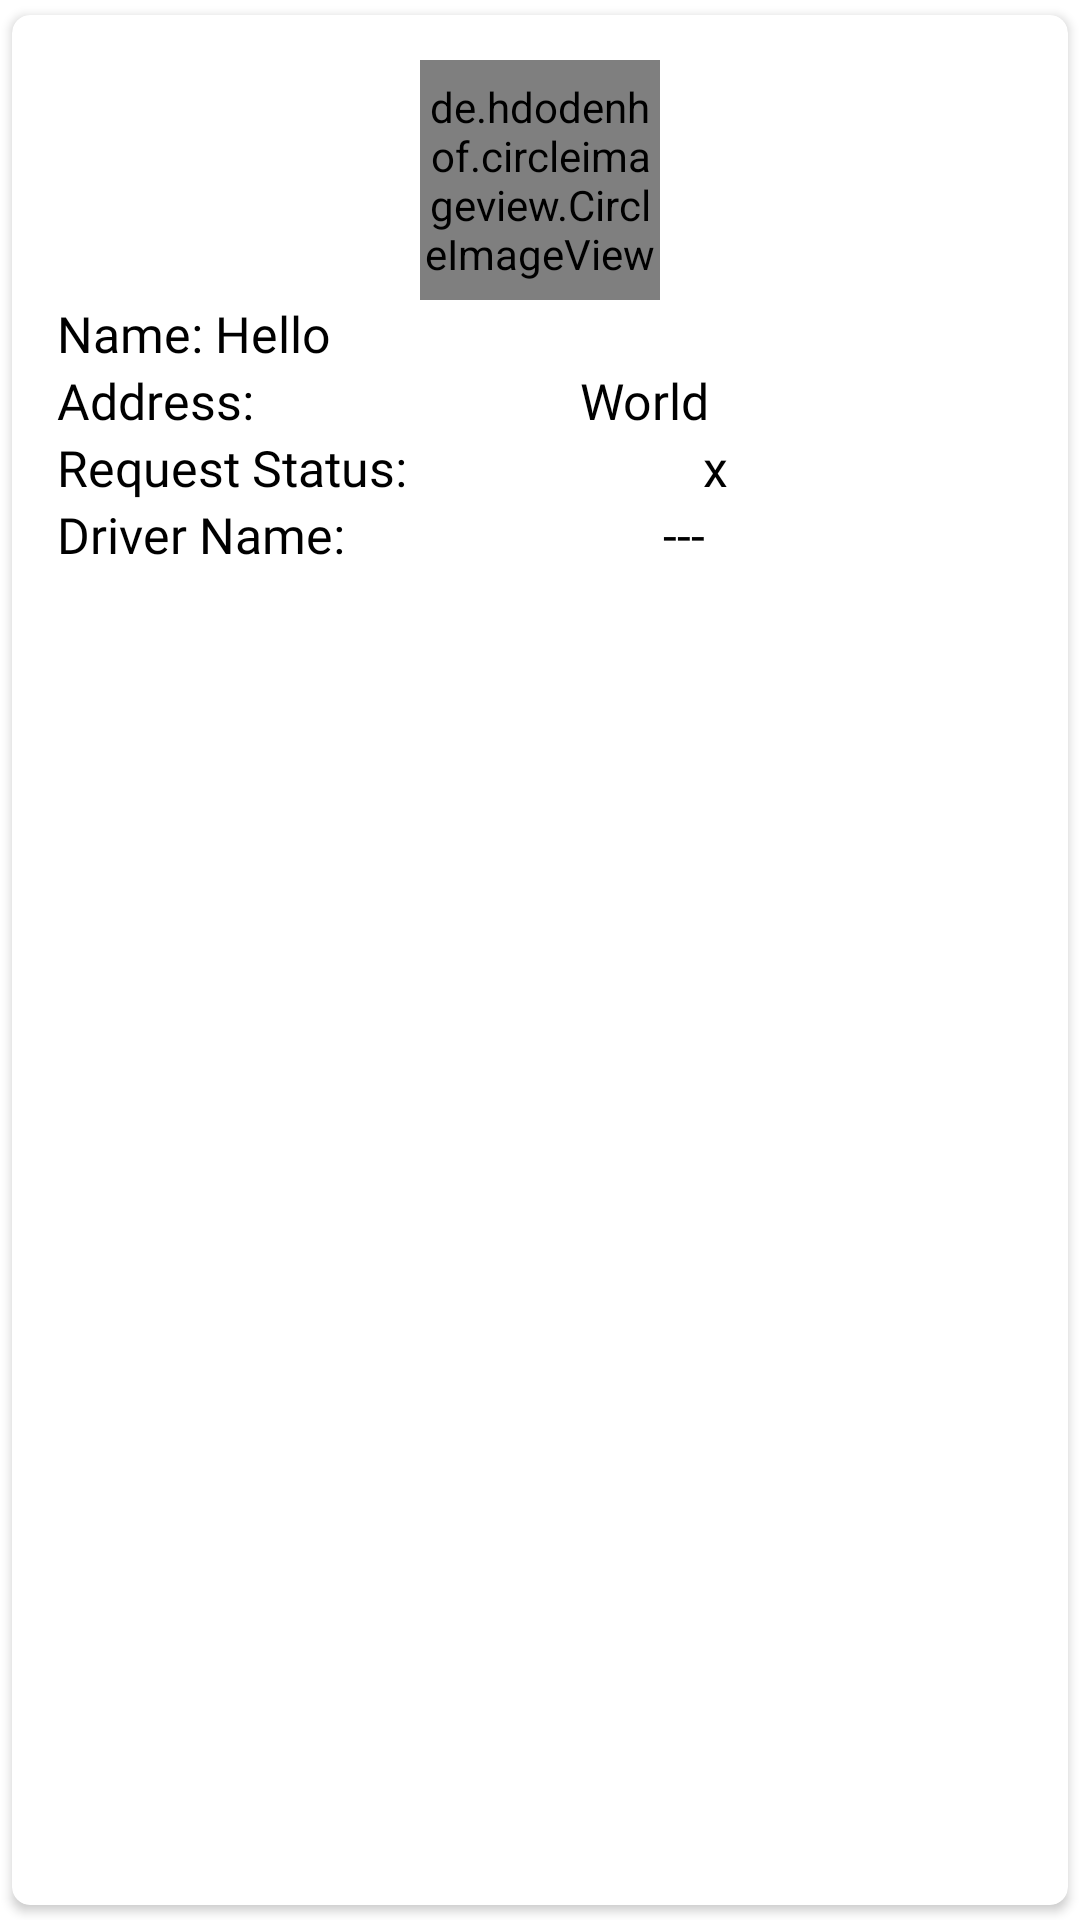

Here is an Android app screen rendered from its layout file. Give the layout XML and the strings, colors and styles it references.
<!-- AndroidManifest.xml: application theme Theme.EzTaxi -->
<!-- res/layout/activity_view.xml -->
<?xml version="1.0" encoding="utf-8"?>
<androidx.cardview.widget.CardView xmlns:android="http://schemas.android.com/apk/res/android"
        xmlns:tools="http://schemas.android.com/tools"
        android:layout_width="match_parent"
        android:layout_height="wrap_content"
        xmlns:app="http://schemas.android.com/apk/res-auto"
        app:cardCornerRadius="6dp"
        android:elevation="6dp"
        android:paddingTop="30dp"
        app:cardUseCompatPadding="true"
        tools:context=".ViewActivity"
        >


    <LinearLayout
        android:id="@+id/wholeItem"
        android:layout_width="match_parent"
        android:layout_height="wrap_content"
        android:gravity="center"
        android:orientation="vertical"
        android:padding="15dp"
        android:paddingTop="100px">

        <de.hdodenhof.circleimageview.CircleImageView
            android:id="@+id/profile"
            android:layout_width="80dp"
            android:layout_height="80dp"
            android:layout_centerVertical="true"
            android:src="@drawable/ic_launcher_background"
            app:civ_border_color="#FF000000"
            app:civ_border_width="2dp" />

        <LinearLayout
            android:layout_width="match_parent"
            android:layout_height="wrap_content">

            <TextView
                android:layout_width="wrap_content"
                android:layout_height="wrap_content"
                android:layout_toRightOf="@+id/img1"
                android:fontFamily="@font/moderne"
                android:text="Name:"
                android:textColor="#000"
                android:textSize="50px" />

            <TextView
                android:id="@+id/name"
                android:layout_width="match_parent"
                android:layout_height="wrap_content"
                android:layout_toRightOf="@+id/img1"
                android:fontFamily="@font/moderne"
                android:text=" Hello"
                android:textColor="#000"
                android:textSize="50px" />

        </LinearLayout>

        <LinearLayout
            android:layout_width="match_parent"
            android:layout_height="wrap_content">

            <TextView

                android:layout_width="wrap_content"
                android:layout_height="wrap_content"
                android:layout_below="@+id/name"
                android:layout_toRightOf="@+id/img1"
                android:fontFamily="@font/moderne"
                android:text="Address:"
                android:textColor="#000"
                android:textSize="50px" />

            <TextView
                android:id="@+id/address"
                android:layout_width="match_parent"
                android:layout_height="wrap_content"
                android:layout_below="@+id/name"
                android:fontFamily="@font/moderne"
                android:gravity="center"
                android:text=" World"
                android:textColor="#000"
                android:textSize="50px" />

        </LinearLayout>

        <LinearLayout
            android:layout_width="match_parent"
            android:layout_height="wrap_content">

            <TextView
                android:layout_width="wrap_content"
                android:layout_height="wrap_content"
                android:layout_below="@+id/name"
                android:layout_toRightOf="@+id/img1"
                android:fontFamily="@font/moderne"
                android:text="Request Status:"
                android:textColor="#000"
                android:textSize="50px" />

            <TextView
                android:id="@+id/reqStats"
                android:layout_width="match_parent"
                android:layout_height="wrap_content"
                android:layout_below="@+id/name"
                android:fontFamily="@font/moderne"
                android:gravity="center"
                android:text="x"
                android:textColor="#000"
                android:textSize="50px" />

        </LinearLayout>

        <LinearLayout
            android:layout_width="match_parent"
            android:layout_height="wrap_content">

            <TextView
                android:layout_width="wrap_content"
                android:layout_height="wrap_content"
                android:layout_below="@+id/name"
                android:layout_toRightOf="@+id/img1"
                android:fontFamily="@font/moderne"
                android:text="Driver Name:"
                android:textColor="#000"
                android:textSize="50px" />

            <TextView
                android:id="@+id/driverName"
                android:layout_width="match_parent"
                android:layout_height="wrap_content"
                android:layout_below="@+id/name"
                android:fontFamily="@font/moderne"
                android:gravity="center"
                android:text="---"
                android:textColor="#000"
                android:textSize="50px" />

        </LinearLayout>

    </LinearLayout>

</androidx.cardview.widget.CardView>
<!-- resources referenced by this layout -->
<resources>
  <style name="Theme.EzTaxi" parent="Theme.MaterialComponents.DayNight.NoActionBar">
          
          <item name="colorPrimary">@color/purple_500</item>
          <item name="colorPrimaryVariant">@color/purple_700</item>
          <item name="colorOnPrimary">@color/white</item>
          
          <item name="colorSecondary">@color/teal_200</item>
          <item name="colorSecondaryVariant">@color/teal_700</item>
          <item name="colorOnSecondary">@color/black</item>
          
          <item name="android:statusBarColor">?attr/colorPrimaryVariant</item>
          
      </style>
  <!-- not gathered from this repository: default colours our renderer supplied (Android Studio template values) -->
  <color name="purple_500">#FF6200EE</color>
  <color name="purple_700">#FF3700B3</color>
  <color name="teal_200">#FF03DAC5</color>
  <color name="teal_700">#FF018786</color>
  <color name="black">#FF000000</color>
  <color name="white">#FFFFFFFF</color>
</resources>
